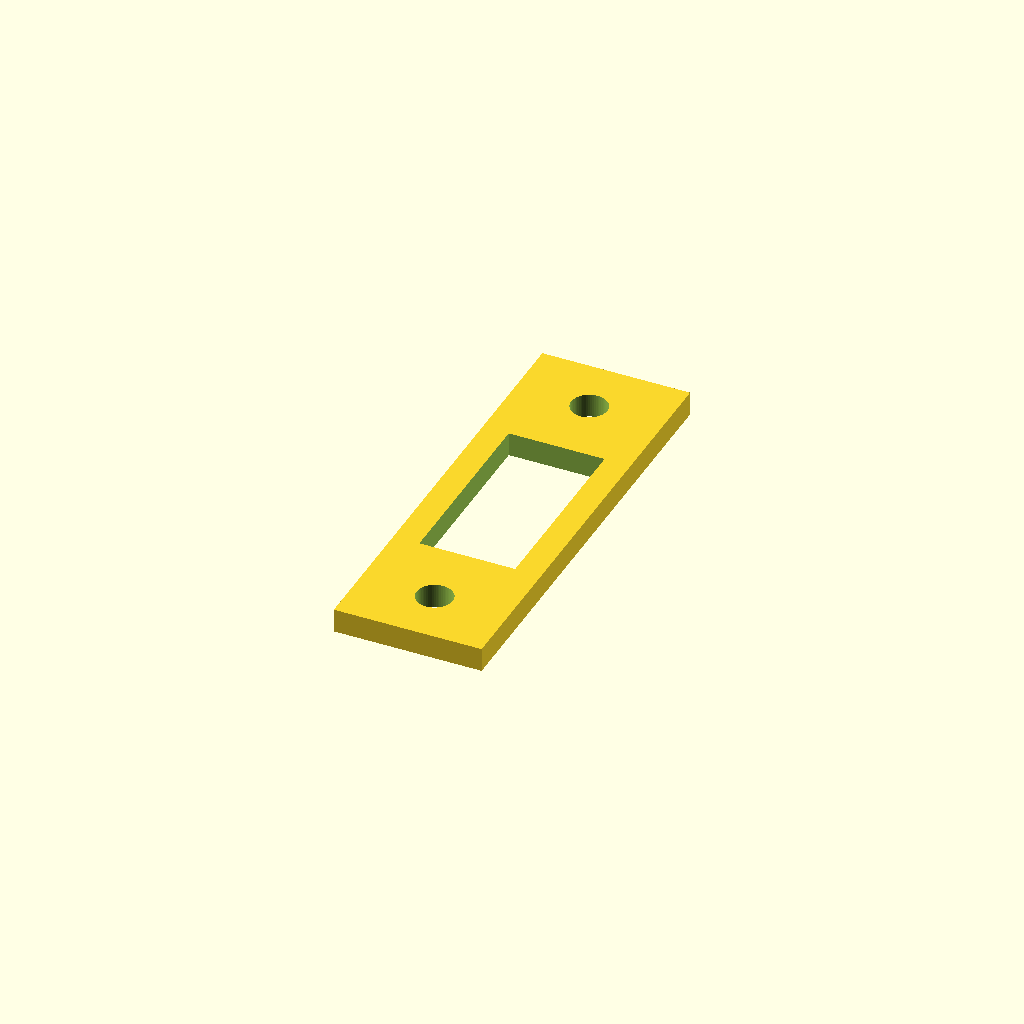
Cell 1 — every parameter at its default value.
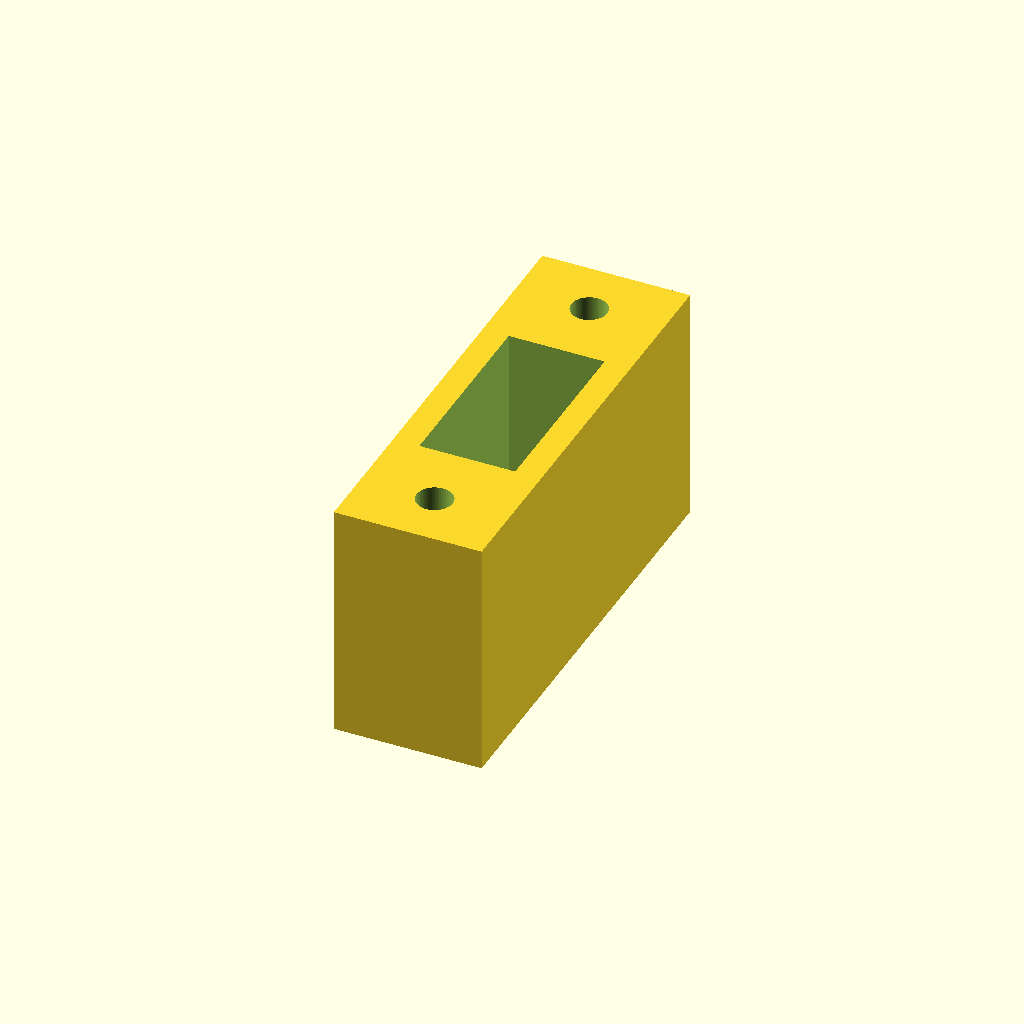
Cell 2: the same model with thickness = 30.
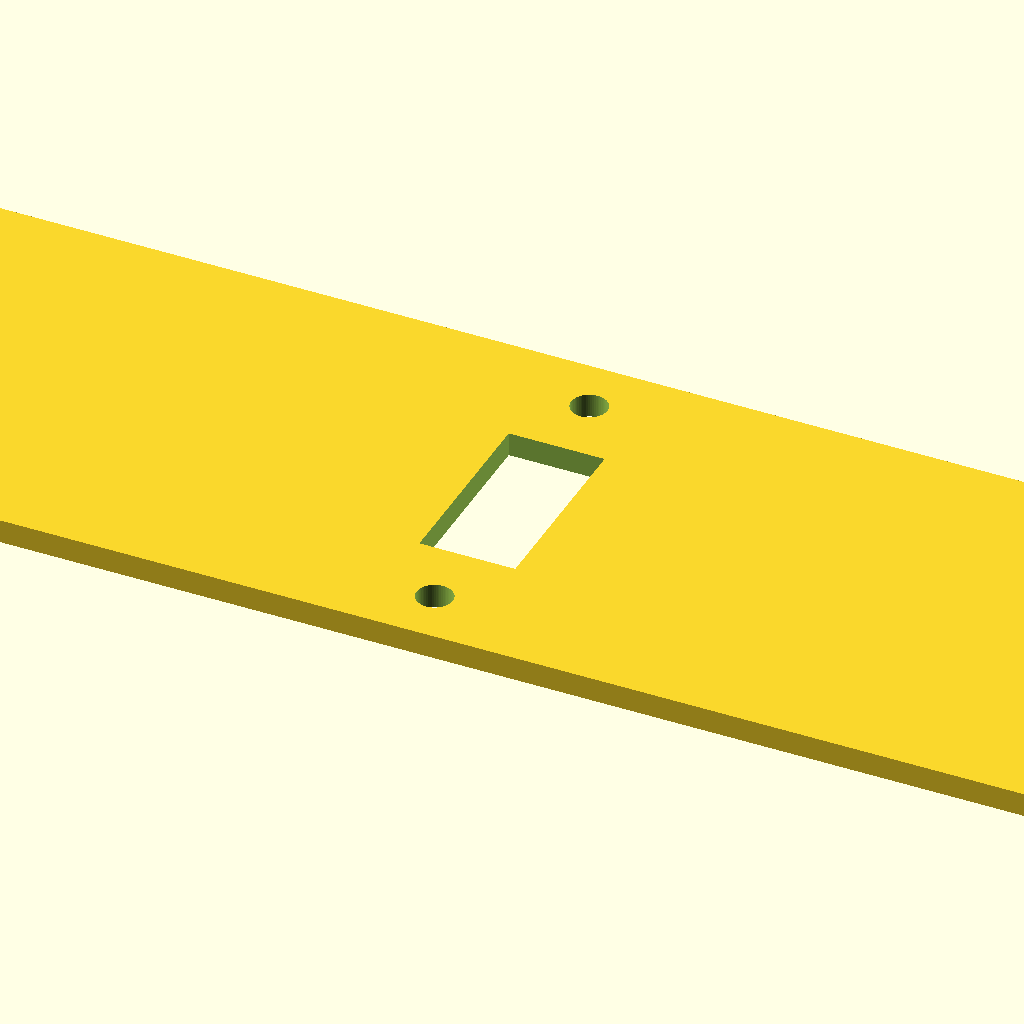
Cell 3 — hull_x set to 300, the other parameters unchanged.
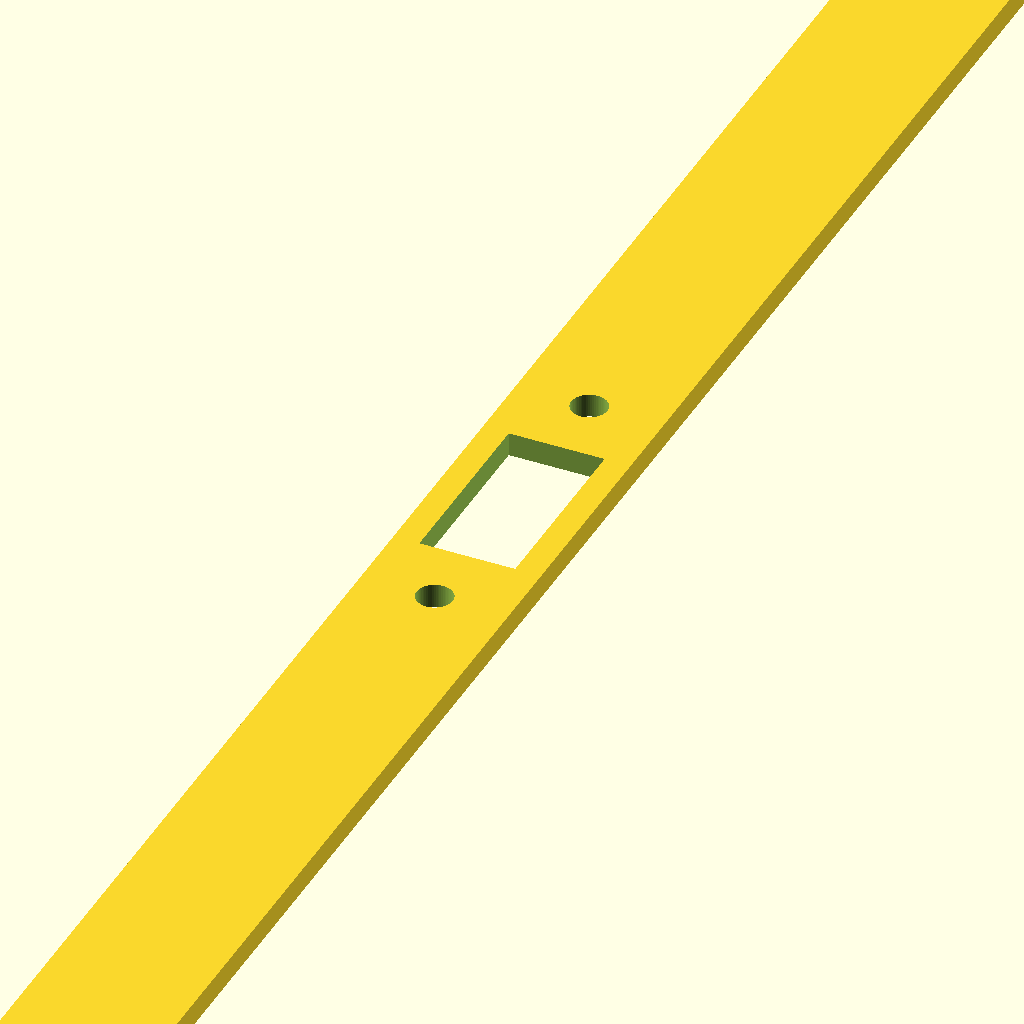
Cell 4 — hull_y set to 300, the other parameters unchanged.
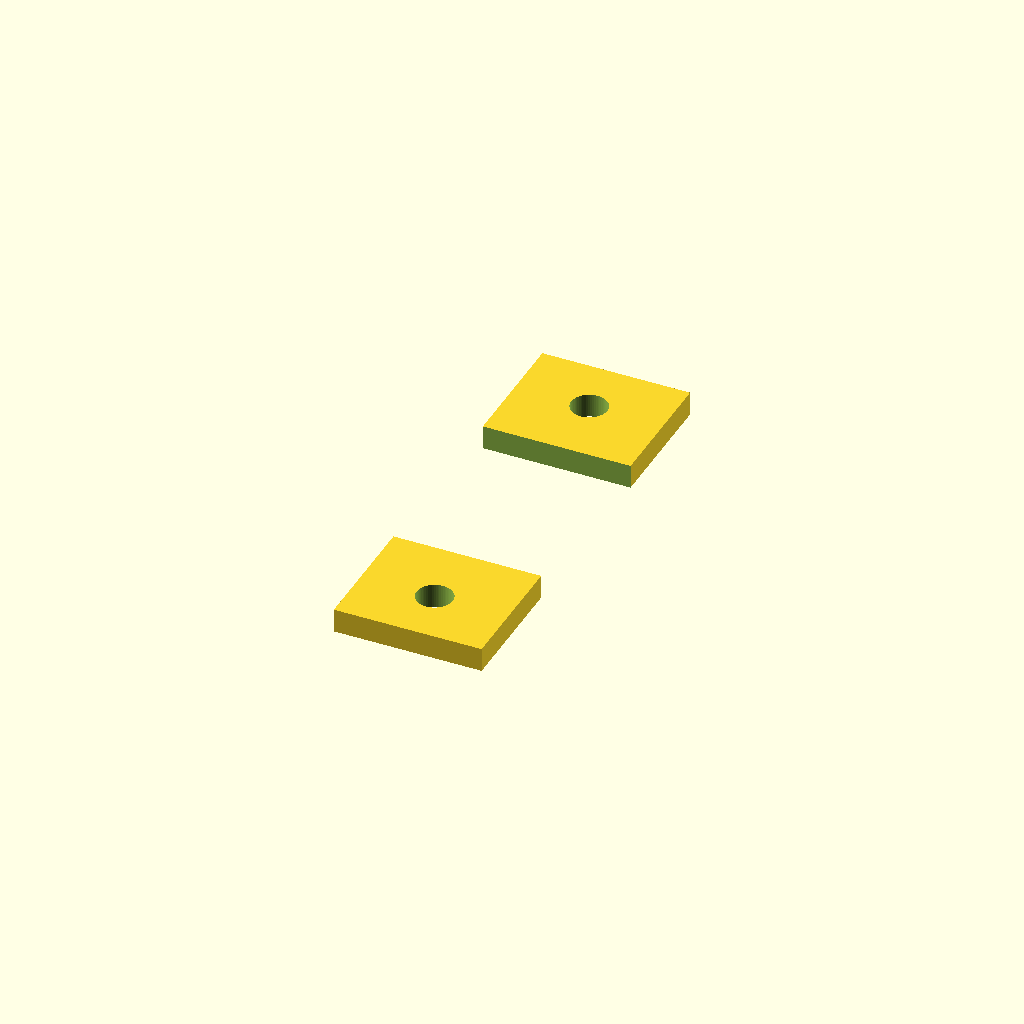
Cell 5: the same model with in_x = 299.
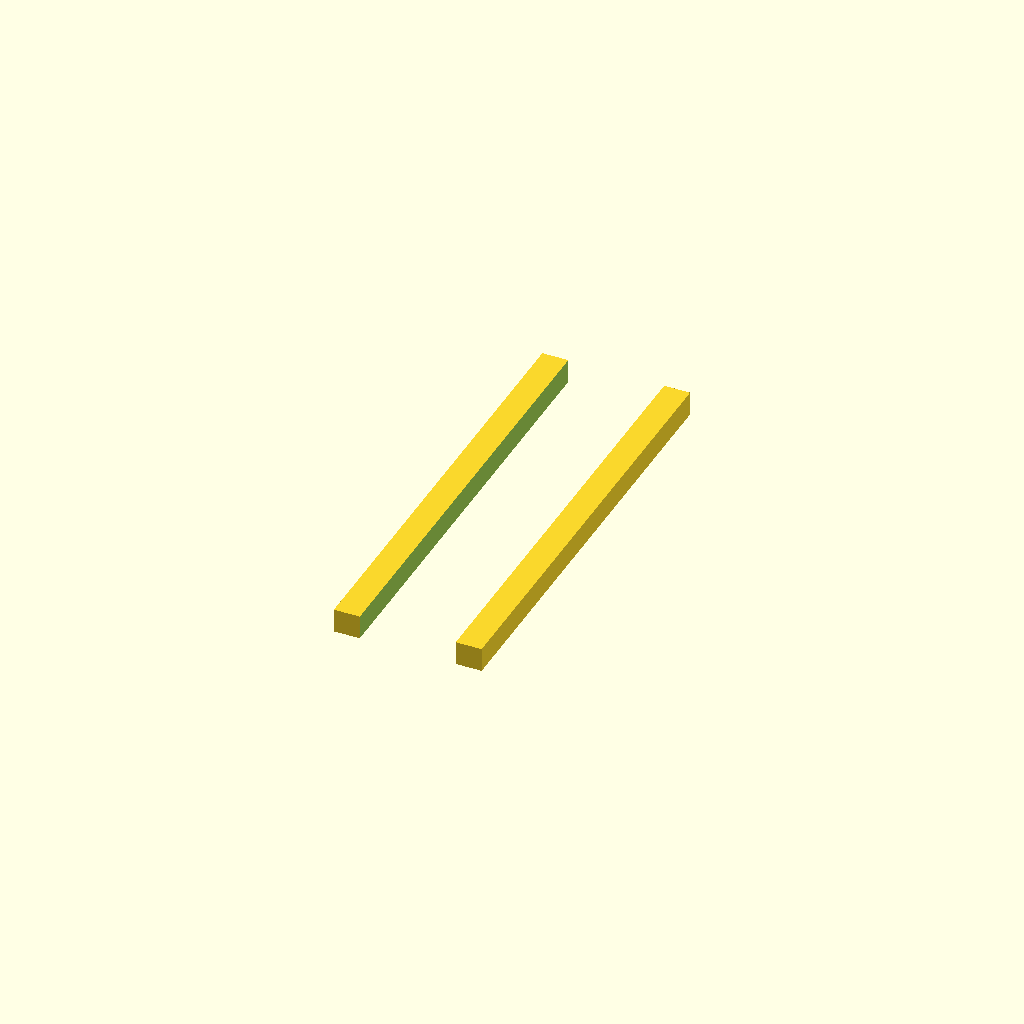
Cell 6: in_y = 299 (everything else at default).
All cells are drawn from one camera (rotation 55°, 0°, 25°, orthographic, colour scheme Cornfield), so only the parameter changes between them.
The OpenSCAD source (scadFiles/1325243/2059913.scad):
//Overall Thickness

thickness = 3; //[0.1:0.1:30]



//Outer Rectangle - Width

hull_x = 18.5; //[0.5:0.1:300]

//Outer Rectangle - Length

hull_y = 56; //[0.5:0.1:300]



//Inner Rectangle (Cut) - Width

in_x = 12; //[0.5:0.1:299]

//Inner Rectangle (Cut) - Length

in_y = 24; //[0.5:0.1:299]



//Screw Diameter

screw_dia = 4.5; //[0.5:0.1:100]

//Overall Seperation

screw_seperation = 41.5; //[0.5:0.1:280]



//Final Representation

outer_hull();





module outer_hull(){

    difference(){

        cube([hull_x, hull_y, thickness], center = true);

        cube([in_x, in_y, thickness + 1], center = true);

        placed_screws();

    }

}





module placed_screws(){

    translate([0,screw_seperation/2, 0]){

        screw_holes();

    }

    translate([0,-screw_seperation/2, 0]){

        screw_holes();

    }

}



module screw_holes(){

    cylinder(h = thickness + 1, d = screw_dia, center = true, $fn = 64);

}
Customizer parameters (derived from the source; name, type, default, range or options):
thickness: number, default 3, range 0.1 to 30, step 0.1
hull_x: number, default 18.5, range 0.5 to 300, step 0.1
hull_y: number, default 56, range 0.5 to 300, step 0.1
in_x: number, default 12, range 0.5 to 299, step 0.1
in_y: number, default 24, range 0.5 to 299, step 0.1
screw_dia: number, default 4.5, range 0.5 to 100, step 0.1
screw_seperation: number, default 41.5, range 0.5 to 280, step 0.1
